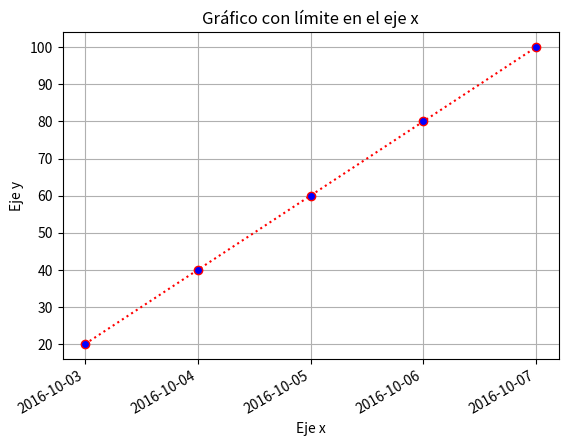

Reproduce this figure in Python.
import matplotlib.pyplot as plt
import numpy as np
import pandas as pd
xpoints = pd.date_range(start='2016-10-03' , end='2016-10-07', freq='D')
ypoints = np.array([20, 40, 60, 80, 100])


plt.plot(xpoints, ypoints, linestyle="dotted", marker="o" ,markerfacecolor="blue" , color="red" )
plt.gca().xaxis.set_major_formatter(plt.matplotlib.dates.DateFormatter('%Y-%m-%d'))
plt.gca().xaxis.set_major_locator(plt.matplotlib.dates.DayLocator())
plt.gcf().autofmt_xdate()
plt.xlabel("Eje x")
plt.ylabel("Eje y")
plt.title("Gráfico con límite en el eje x")
plt.grid(True)
plt.show()